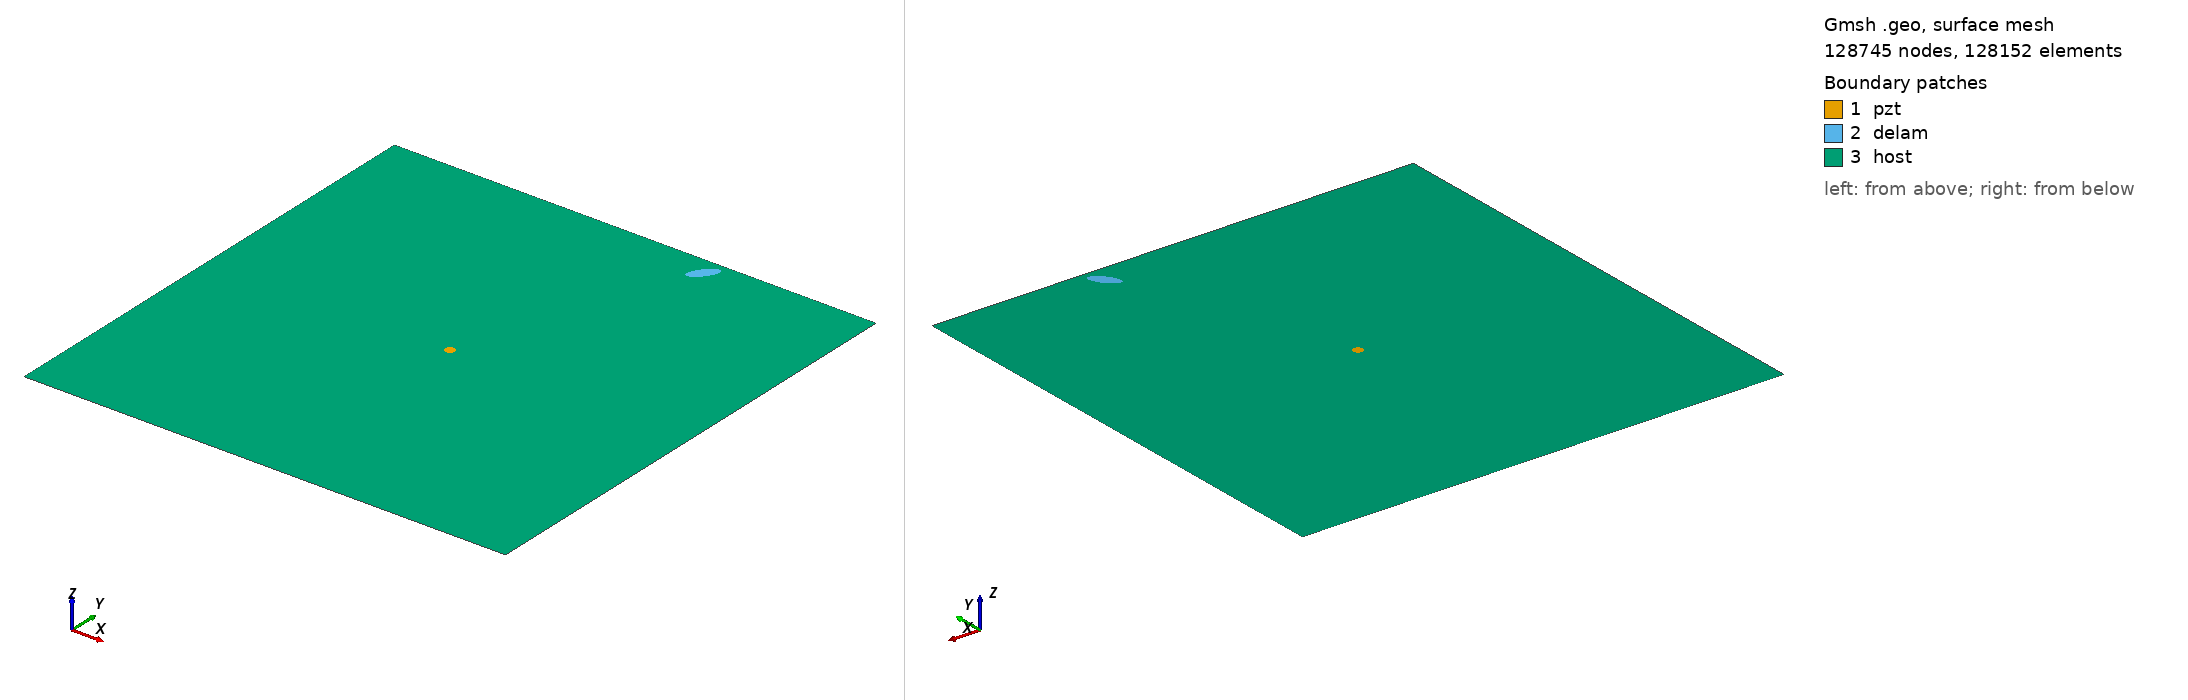

Gmsh geometry script, surface-meshed: 128745 nodes, 128152 surface elements. Boundary patches (legend numbers): 1 pzt, 2 delam, 3 host. Left view from above one corner, right view from below the opposite corner. Legend entries are the model's physical surfaces. The drawing asked Gmsh for element sizes between 1% and 20% of the model's largest extent; the script's own settings can give other sizes.

=== m2_rand_single_delam_103.geo (drawn) ===
SetFactory("OpenCASCADE");
L=0.500000; 
W=0.500000; 
a=0.015258; 
b=0.006025; 
x=0.334692; 
y=0.481611; 
alpha=0.287085 *Pi; 
r=0.005000; 
xpzt=0.250000; 
ypzt=0.250000; 
//+
Point(1) = {0, 0, 0, 1.0};
//+
Point(2) = {L, 0, 0, 1.0};
//+
Point(3) = {L, W, 0, 1.0};
//+
Point(4) = {0, W, 0, 1.0};
//+
Line(1) = {1, 2};
//+
Line(2) = {2, 3};
//+
Line(3) = {3, 4};
//+
Line(4) = {4, 1};
//+
Circle(5) = {xpzt, ypzt, -0, r, 0, 2*Pi};
//+
Ellipse(6) = {x, y, -0, a, b, 0, 2*Pi};
//+
Rotate {{0, 0, 1}, {x, y, 0}, alpha} {
  Curve{6}; 
}
//+
Curve Loop(1) = {4, 1, 2, 3};
//+
Curve Loop(2) = {6};
//+
Curve Loop(3) = {5};
//+
Curve Loop(4) = {6};
//+
Curve Loop(5) = {5};
//+
Plane Surface(1) = {5};
//+
Plane Surface(2) = {4};
//+
Plane Surface(3) = {1, 2, 3};
//+
Point(9) = {xpzt, ypzt, 0, 1.0};
//+
Point{9} In Surface {1};// mesh node at centre of pzt
//+
Physical Surface("pzt") = {1};
//+
Physical Surface("delam") = {2};
//+
Physical Surface("host") = {3};

Mesh.Algorithm = 6; // Frontal
Mesh.CharacteristicLengthFactor = 0.034000;
Mesh.CharacteristicLengthMin = 0.001000;
Mesh.CharacteristicLengthMax = 0.200000;
Mesh.RecombineAll = 1; // Apply recombination algorithm
Mesh.SubdivisionAlgorithm = 1; // 1: all quadrangles
Mesh.Smoothing = 1;
